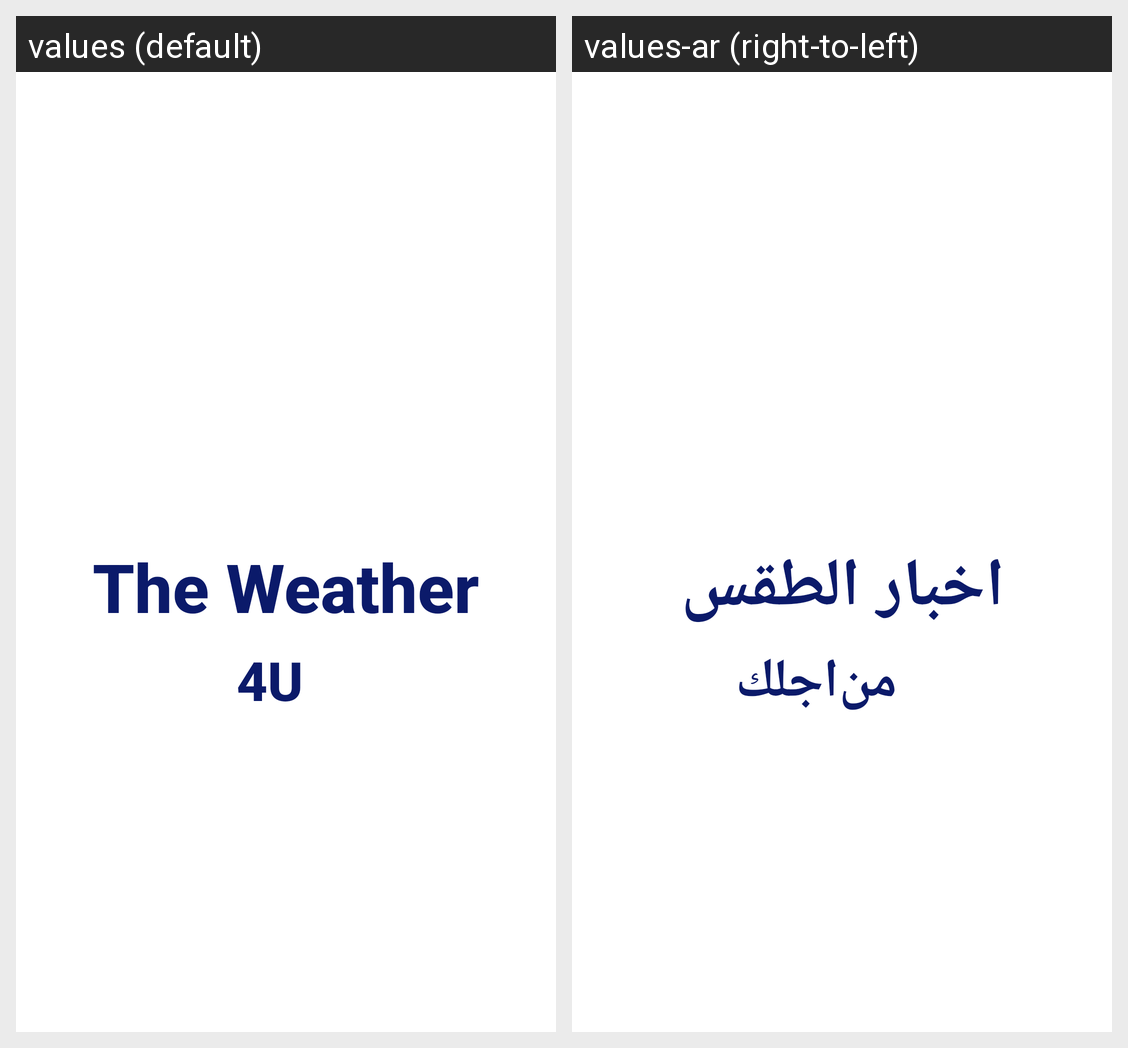

This grid shows one Android layout under two languages. Give, for every string resource on the screen, its name, the default text and each shown locale's text.
Android screen res/layout/activity_splash_screen.xml rendered under 2 locales, left to right: values (default), values-ar (right-to-left). Device: Nexus 5 (rendered at 1080×1920; each locale shown at half size, 540×960, under a caption strip naming it); theme Theme.Weather4U.
Strings drawn on this screen, with the default value and each locale's value (text and hints the layout hard-codes, and strings that could not be matched under every locale, appear in the picture but are not listed):

THE_WEATHER
  values: The Weather
  values-ar: اخبار الطقس

FOR
  values: 4
  values-ar: من

YOU
  values: U
  values-ar: اجلك
